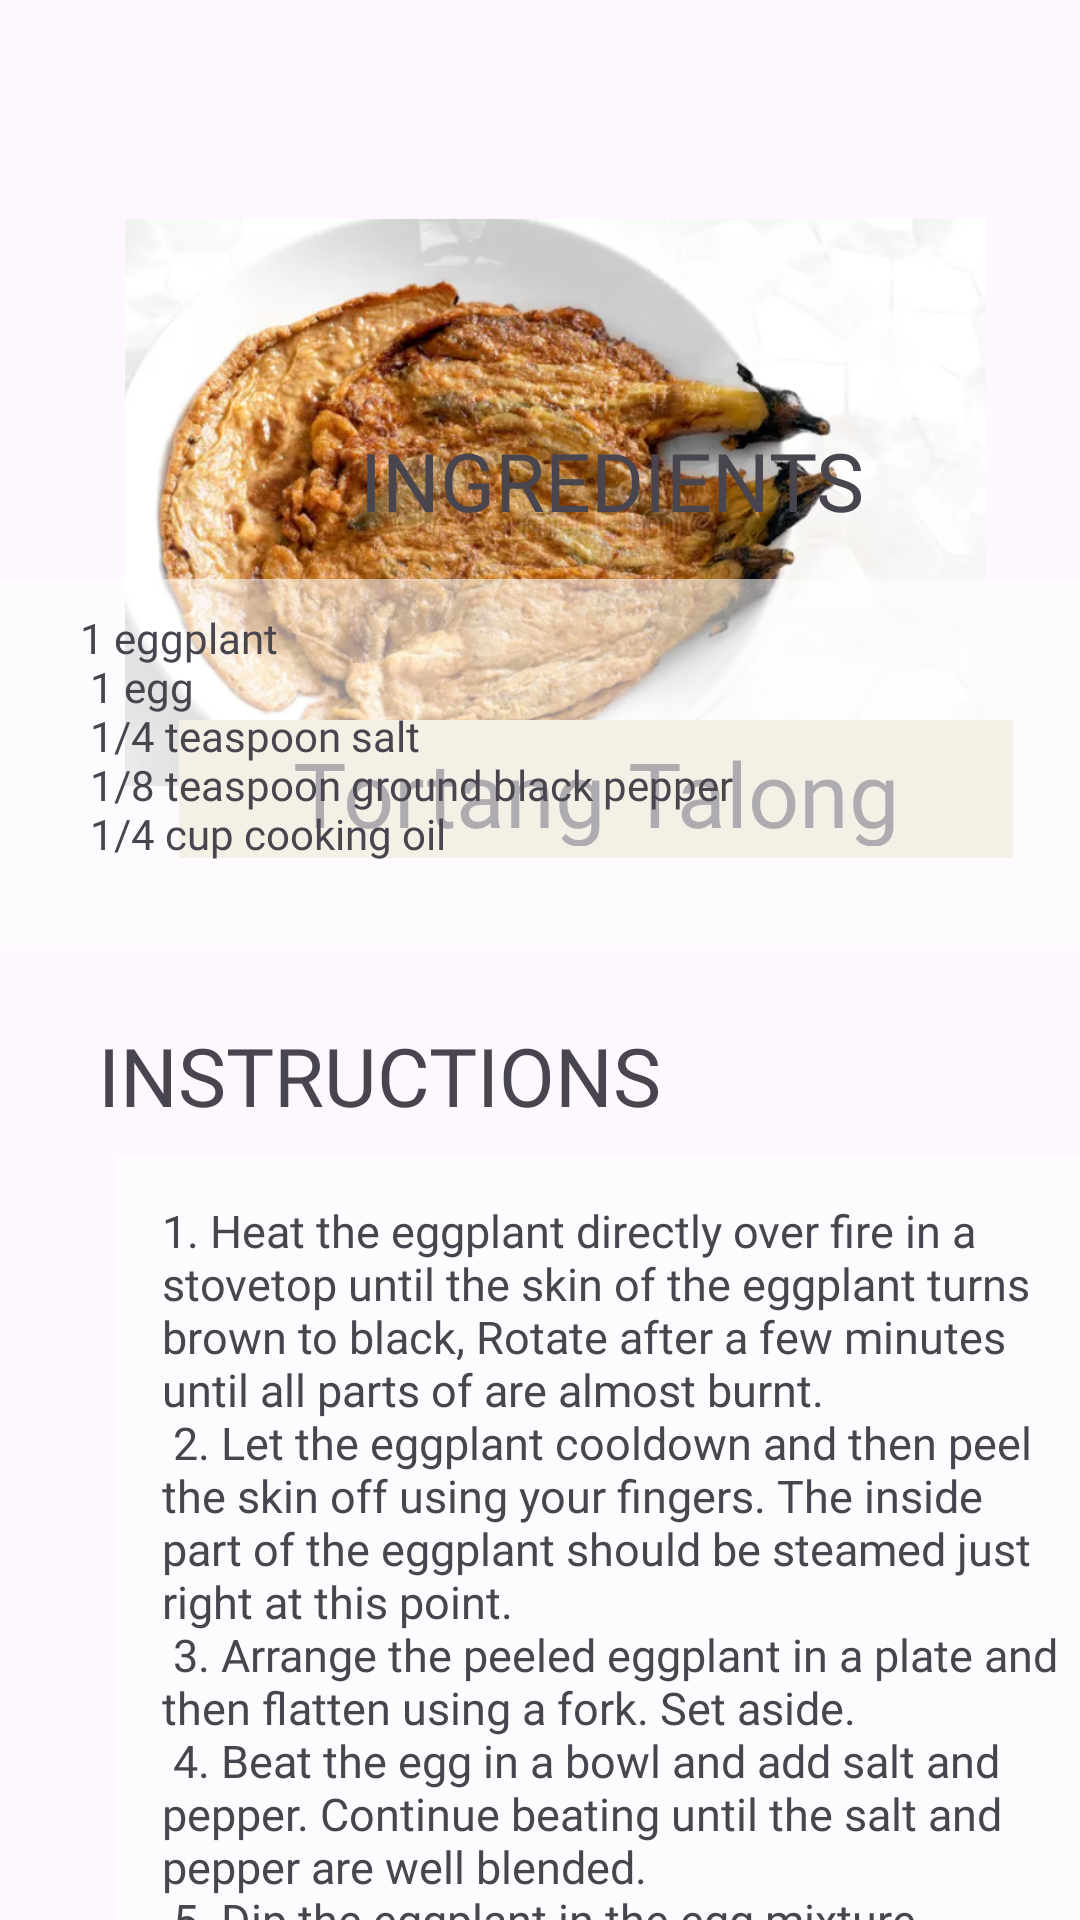

This screen was rendered from an Android layout file. Write that file and the resources it references.
<!-- AndroidManifest.xml: application theme Theme.RecyclerView -->
<!-- res/layout/activity_preview_lunch1.xml -->
<?xml version="1.0" encoding="utf-8"?>
<androidx.constraintlayout.widget.ConstraintLayout xmlns:android="http://schemas.android.com/apk/res/android"
    xmlns:app="http://schemas.android.com/apk/res-auto"
    xmlns:tools="http://schemas.android.com/tools"
    android:layout_width="match_parent"
    android:layout_height="match_parent"
    tools:context=".PreviewRecipe"
    android:background="@drawable/bg">


    <ImageView
        android:id="@+id/imageView2"
        android:layout_width="287dp"
        android:layout_height="303dp"
        android:layout_marginTop="16dp"
        app:layout_constraintEnd_toEndOf="parent"
        app:layout_constraintHorizontal_bias="0.572"
        app:layout_constraintStart_toStartOf="parent"
        app:layout_constraintTop_toTopOf="parent"
        app:srcCompat="@drawable/lunch_tortangtalong" />

    <TextView
        android:id="@+id/textView2"
        android:layout_width="278dp"
        android:layout_height="46dp"
        android:layout_marginTop="240dp"
        android:background="#E8DEC8"
        android:fontFamily="@font/font1"
        android:gravity="center"
        android:paddingStart="20dp"
        android:paddingTop="4dp"
        android:paddingEnd="20dp"
        android:paddingBottom="4dp"
        android:text="@string/food_text7"
        android:textSize="30sp"
        app:layout_constraintEnd_toEndOf="parent"
        app:layout_constraintHorizontal_bias="0.729"
        app:layout_constraintStart_toStartOf="parent"
        app:layout_constraintTop_toTopOf="parent" />

    <ScrollView
        android:layout_width="409dp"
        android:layout_height="507dp"
        app:layout_constraintBottom_toBottomOf="parent"
        app:layout_constraintEnd_toEndOf="parent"
        app:layout_constraintHorizontal_bias="0.0"
        app:layout_constraintStart_toStartOf="parent"
        app:layout_constraintTop_toTopOf="parent"
        app:layout_constraintVertical_bias="1.0">


        <androidx.constraintlayout.widget.ConstraintLayout
            android:layout_width="match_parent"
            android:layout_height="wrap_content">

            <TextView
                android:id="@+id/textView4"
                android:layout_width="436dp"
                android:layout_height="124dp"
                android:layout_marginTop="60dp"
                android:background="#8DFFFFFF"
                android:fontFamily="@font/alef_bold"
                android:paddingLeft="40dp"

                android:paddingTop="10dp"
                android:paddingRight="40dp"
                android:paddingBottom="10dp"
                android:text="@string/lunch_ingredients1"
                app:layout_constraintEnd_toEndOf="parent"
                app:layout_constraintHorizontal_bias="0.518"
                app:layout_constraintStart_toStartOf="parent"
                app:layout_constraintTop_toTopOf="parent" />

            <TextView
                android:id="@+id/textView5"
                android:layout_width="331dp"
                android:layout_height="420dp"
                android:layout_marginTop="68dp"
                android:background="#9EFEFEFE"
                android:fontFamily="@font/alef_bold"
                android:paddingStart="15dp"
                android:paddingTop="15dp"
                android:paddingEnd="15dp"
                android:paddingRight="15dp"
                android:text="@string/lunch_instructions1"
                android:textSize="15sp"
                app:layout_constraintEnd_toEndOf="parent"
                app:layout_constraintStart_toStartOf="parent"
                app:layout_constraintTop_toBottomOf="@+id/textView4" />

            <TextView
                android:id="@+id/textView6"
                android:layout_width="wrap_content"
                android:layout_height="wrap_content"
                android:text="@string/ingredients"
                android:textSize="27sp"
                android:fontFamily="@font/font1"
                app:layout_constraintBottom_toTopOf="@+id/textView4"
                app:layout_constraintEnd_toEndOf="parent"
                app:layout_constraintHorizontal_bias="0.498"
                app:layout_constraintStart_toStartOf="parent"
                app:layout_constraintTop_toTopOf="parent"
                app:layout_constraintVertical_bias="0.372" />

            <TextView
                android:id="@+id/textView7"
                android:layout_width="wrap_content"
                android:layout_height="wrap_content"
                android:text="@string/instructions"
                android:textSize="27sp"
                android:fontFamily="@font/font1"
                app:layout_constraintBottom_toTopOf="@+id/textView5"
                app:layout_constraintEnd_toEndOf="parent"
                app:layout_constraintHorizontal_bias="0.148"
                app:layout_constraintStart_toStartOf="parent"
                app:layout_constraintTop_toBottomOf="@+id/textView4"
                app:layout_constraintVertical_bias="0.732" />
        </androidx.constraintlayout.widget.ConstraintLayout>
    </ScrollView>

</androidx.constraintlayout.widget.ConstraintLayout>
<!-- resources referenced by this layout -->
<resources>
  <!-- drawable lunch_tortangtalong: png bitmap (drawable, 454148 bytes) -->
  <string name="food_text7">Tortang Talong</string>
  <string name="ingredients">INGREDIENTS</string>
  <string name="instructions">INSTRUCTIONS</string>
  <string name="lunch_ingredients1">
      1 eggplant\n
      1 egg\n
      1/4 teaspoon salt\n
      1/8 teaspoon ground black pepper\n
      1/4 cup cooking oil
      </string>
  <string name="lunch_instructions1">
      1. Heat the eggplant directly over fire in a stovetop until the skin of the eggplant turns brown to black, Rotate after a few minutes until all parts of are almost burnt.\n
      2. Let the eggplant cooldown and then peel the skin off using your fingers. The inside part of the eggplant should be steamed just right at this point.\n
      3. Arrange the peeled eggplant in a plate and then flatten using a fork. Set aside.\n
      4. Beat the egg in a bowl and add salt and pepper. Continue beating until the salt and pepper are well blended.\n
      5. Dip the eggplant in the egg mixture.\n
      6. Heat oil in a pan. Once the oil gets hot, start to fry one side of the eggplant until it gets medium brown.\n
      7. Pour the remaining egg mixture on top of the eggplant. Turn it over and fry the other side until it gets light to medium brown.\n
      8. Remove from the pan and arrange in a wide plate. Serve with banana ketchup.\n
      9. Share and enjoy!
      </string>
  <style name="Theme.RecyclerView" parent="Base.Theme.RecyclerView" />
  <style name="Base.Theme.RecyclerView" parent="Theme.Material3.DayNight.NoActionBar">
          
          
      </style>
</resources>
